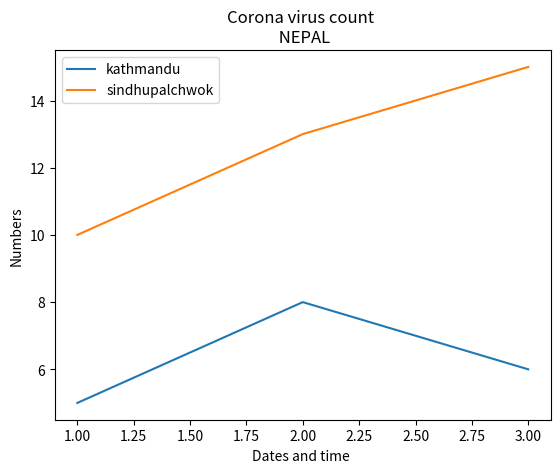

Write Python code to recreate this figure.
# -*- coding: utf-8 -*-
"""
Created on Sat Mar 28 18:35:11 2020

[redacted]
"""

import matplotlib.pyplot as plt

x = [1,2,3]
y = [5,8,6]

x2 = [1,2,3]
y2 = [10,13,15]

plt.plot(x, y, label='kathmandu')
plt.plot(x2, y2, label='sindhupalchwok')

plt.xlabel('Dates and time ')
plt.ylabel('Numbers')
plt.title('Corona virus count \n NEPAL')

plt.legend()


plt.show()